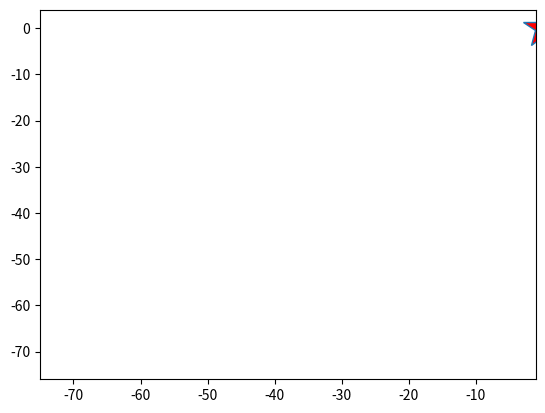

The matplotlib source for this figure: (Note: this script raises an exception after producing the figure.)
import matplotlib.animation as ani
import matplotlib.pyplot as plt
import numpy as np


def size(n):
    if n>0:
        return 1
    else:
        return -1
 
 
n = 250
x = np.zeros(n+1, dtype=int)
y = np.zeros(n+1, dtype=int)
direction = np.array(["East", "West", "North", "South"])
   
    
for i in range(1, n+1):
    step = np.random.choice(direction)
    if step=="East":
        x[i]= x[i-1] +1
        y[i]= y[i-1]
    elif step=="West":
        x[i]= x[i-1] -1
        y[i]= y[i-1]   
    elif step=="North":
        x[i]= x[i-1]
        y[i]= y[i-1] +1
    else:
        x[i]= x[i-1]
        y[i]= y[i-1] -1
        
    if i>=2:
        while (x[i] in x[:i-1]) and (y[i] in y[:i-1]):
            step = np.random.choice(direction)
            if step == "East":
                x[i] = x[i-1] + 1
                y[i] = y[i-1]
            elif step == "West":
                x[i] = x[i-1] - 1
                y[i] = y[i-1]
            elif step == "North":
                x[i] = x[i-1]
                y[i] = y[i-1] + 1
            else:
                x[i] = x[i-1]
                y[i] = y[i-1] - 1


fig = plt.figure()
canvas = plt.axes(xlim=(min(x)+size(min(x)),max(x)+size(max(x))),ylim= (min(y)+size(min(y)),max(y)+size(max(y))))
drunkard, = canvas.plot(x[0],y[0],marker='*', markerfacecolor="red", markersize =30, label="Drunkard")
step, = canvas.plot(x[0],y[0],marker='.', markerfacecolor="black", markersize =10)
walk, = canvas.plot(x[0],y[0], color="blue")


def journey(i):
    drunkard.set_data(x[i],y[i])         
    step.set_data(x[:i+1],y[:i+1])            
    walk.set_data(x[:i+1],y[:i+1])
    return drunkard, step, walk,


anime=ani.FuncAnimation(fig,journey,frames=n+1,interval= 250,blit=True,repeat=False)     
canvas.plot(x[0],y[0],marker="D",markerfacecolor="gold",markersize=10,label= "Start")
canvas.plot(x[-1],y[-1],marker="D",markerfacecolor="orange",markersize=10,label="End")
fig.suptitle(f"Self Avoiding Random Walk for n = {n} steps")
fig.patch.set_facecolor("lime")
canvas.axis(False)
plt.legend(loc="best")
# anime.save("SAW.gif")
plt.show() 
